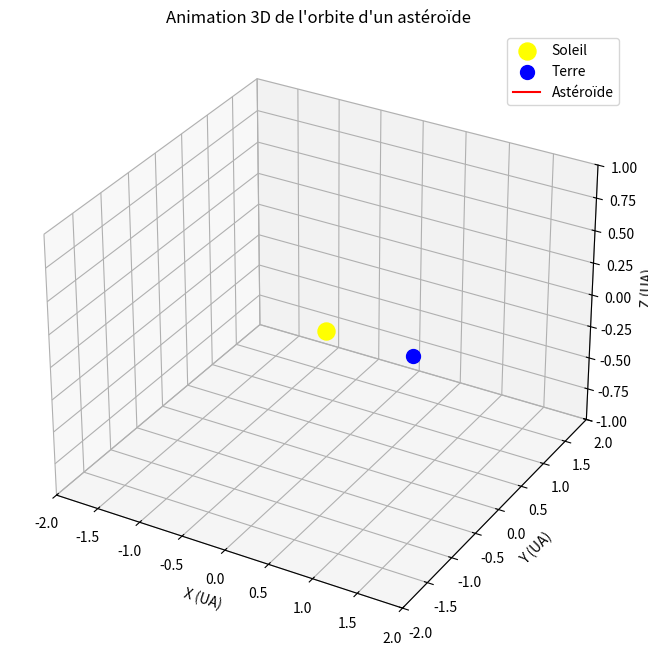

Python code for this plot:
import numpy as np
import matplotlib.pyplot as plt
from mpl_toolkits.mplot3d import Axes3D
from matplotlib.animation import FuncAnimation

# -----------------------------
# PARAMÈTRES DE L'ASTÉROÏDE
# -----------------------------
a = 1.5          # Demi-grand axe en UA
e = 0.3          # Excentricité
i_deg = 10       # Inclinaison en degrés
theta = np.linspace(0, 2*np.pi, 500)  # angle vrai

# Rayon de l'orbite
r = a * (1 - e**2) / (1 + e * np.cos(theta))
i_rad = np.radians(i_deg)
x = r * np.cos(theta)
y = r * np.sin(theta) * np.cos(i_rad)
z = r * np.sin(theta) * np.sin(i_rad)

# Position Terre
x_earth, y_earth, z_earth = 1.0, 0.0, 0.0

# -----------------------------
# CRÉATION DE LA FIGURE
# -----------------------------
fig = plt.figure(figsize=(10,8))
ax = fig.add_subplot(111, projection='3d')

# Soleil et Terre
ax.scatter(0, 0, 0, color='yellow', s=150, label='Soleil')
ax.scatter(x_earth, y_earth, z_earth, color='blue', s=100, label='Terre')

# Trace initiale de l'astéroïde
line, = ax.plot([], [], [], color='red', label='Astéroïde')
point, = ax.plot([], [], [], 'o', color='red')

ax.set_xlim([-2, 2])
ax.set_ylim([-2, 2])
ax.set_zlim([-1, 1])
ax.set_xlabel('X (UA)')
ax.set_ylabel('Y (UA)')
ax.set_zlabel('Z (UA)')
ax.set_title("Animation 3D de l'orbite d'un astéroïde")
ax.legend()

# -----------------------------
# FONCTION D'ANIMATION
# -----------------------------
def update(num):
    line.set_data(x[:num], y[:num])
    line.set_3d_properties(z[:num])
    point.set_data(x[num-1:num], y[num-1:num])
    point.set_3d_properties(z[num-1:num])
    return line, point

ani = FuncAnimation(fig, update, frames=len(theta), interval=20, blit=True)

plt.show()